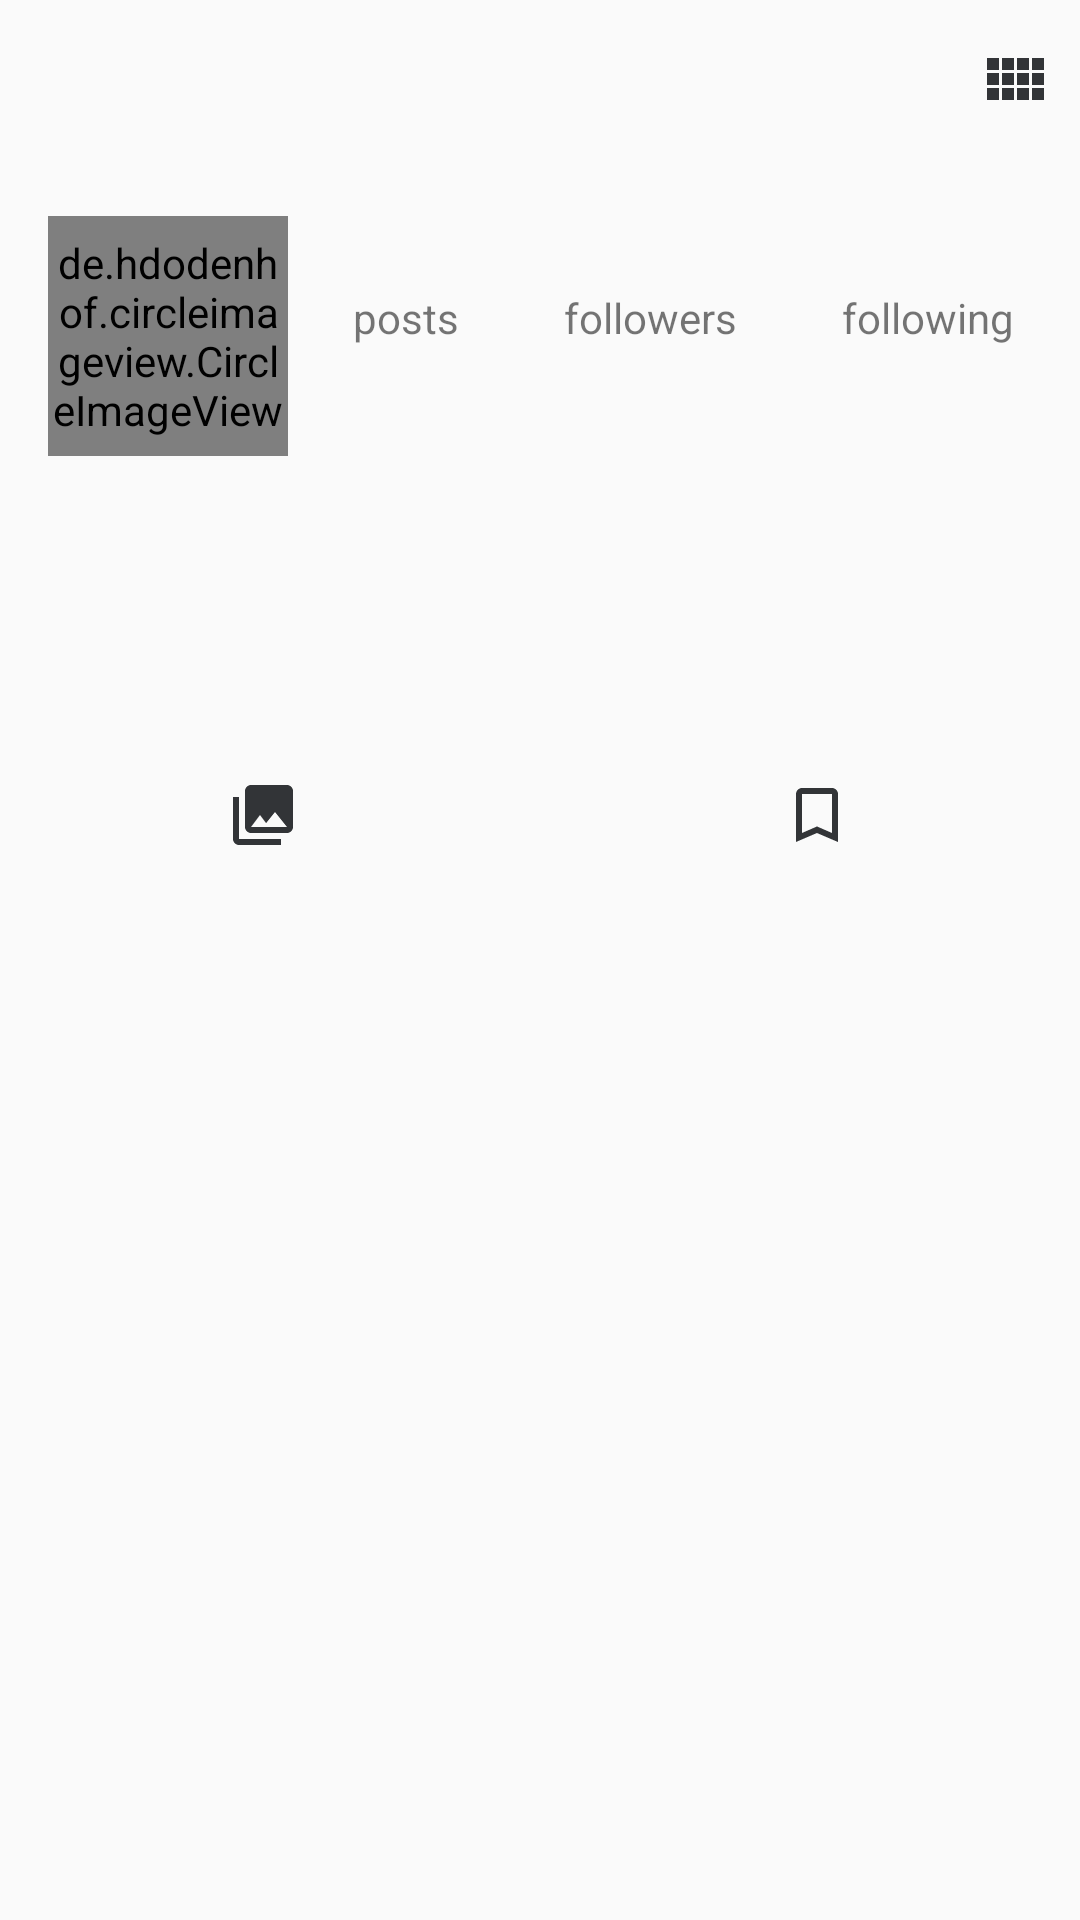

Android layout source for this screen:
<!-- AndroidManifest.xml: application theme AppTheme -->
<!-- res/layout/fragment_profile.xml -->
<?xml version="1.0" encoding="utf-8"?>
<RelativeLayout xmlns:android="http://schemas.android.com/apk/res/android"
    xmlns:tools="http://schemas.android.com/tools"
    android:layout_width="match_parent"
    android:layout_height="match_parent"
    tools:context=".fragments.ProfileFragment">

    <com.google.android.material.appbar.AppBarLayout
        android:id="@+id/bar"
        android:layout_width="match_parent"
        android:layout_height="wrap_content"
        android:background="?android:attr/windowBackground">

        <androidx.appcompat.widget.Toolbar
            android:id="@+id/toolbar"
            android:layout_width="match_parent"
            android:layout_height="wrap_content"
            android:background="?android:attr/windowBackground">

            <RelativeLayout
                android:layout_width="match_parent"
                android:layout_height="wrap_content">

                <TextView
                    android:id="@+id/username"
                    android:layout_width="wrap_content"
                    android:layout_height="wrap_content"
                    android:textSize="20sp"
                    android:maxLines="1"
                    android:textStyle="bold"
                    android:textColor="@color/colorPrimaryDark"/>

                <ImageView
                    android:id="@+id/options"
                    android:layout_width="wrap_content"
                    android:layout_height="wrap_content"
                    android:src="@drawable/ic_options"
                    android:layout_alignParentEnd="true"
                    android:layout_marginEnd="10dp"/>
         
            </RelativeLayout>

        </androidx.appcompat.widget.Toolbar>

    </com.google.android.material.appbar.AppBarLayout>

    <ScrollView
        android:layout_width="match_parent"
        android:layout_height="wrap_content"
        android:layout_below="@id/bar">


        <LinearLayout
            android:layout_width="match_parent"
            android:layout_height="wrap_content"
            android:orientation="vertical">

            <LinearLayout
                android:id="@+id/top_bar"
                android:layout_width="match_parent"
                android:layout_height="wrap_content"
                android:orientation="horizontal"
                android:padding="16dp">

                <de.hdodenhof.circleimageview.CircleImageView
                    android:id="@+id/user_avatar"
                    android:layout_width="80dp"
                    android:layout_height="80dp"/>

                <LinearLayout
                    android:layout_width="match_parent"
                    android:layout_height="80dp"
                    android:paddingStart="20dp"
                    android:paddingEnd="4dp"
                    android:orientation="vertical">
                    <LinearLayout
                        android:layout_width="match_parent"
                        android:layout_height="wrap_content"
                        android:gravity="center"
                        android:orientation="horizontal">


                        <LinearLayout
                            android:layout_width="wrap_content"
                            android:layout_height="wrap_content"
                            android:orientation="vertical">

                           <TextView
                               android:id="@+id/posts"
                               android:layout_width="wrap_content"
                               android:layout_height="wrap_content"
                               android:textColor="@color/colorPrimaryDark"
                               android:layout_gravity="center"
                               android:textSize="18sp"
                               android:textStyle="bold"/>

                            <TextView
                                android:layout_width="wrap_content"
                                android:layout_height="wrap_content"
                                android:text="posts"/>
                        </LinearLayout>


                        <LinearLayout
                            android:layout_width="wrap_content"
                            android:layout_height="wrap_content"
                            android:orientation="vertical"
                            android:layout_marginStart="35dp">

                            <TextView
                                android:id="@+id/followers"
                                android:layout_width="wrap_content"
                                android:layout_height="wrap_content"
                                android:textColor="@color/colorPrimaryDark"
                                android:layout_gravity="center"
                                android:textSize="18sp"
                                android:textStyle="bold"/>

                            <TextView
                                android:layout_width="wrap_content"
                                android:layout_height="wrap_content"
                                android:text="followers"/>


                        </LinearLayout>


                        <LinearLayout
                            android:layout_width="wrap_content"
                            android:layout_height="wrap_content"
                            android:orientation="vertical"
                            android:layout_marginStart="35dp">

                            <TextView
                                android:id="@+id/following"
                                android:layout_width="wrap_content"
                                android:layout_height="wrap_content"
                                android:textColor="@color/colorPrimaryDark"
                                android:layout_gravity="center"
                                android:textSize="18sp"
                                android:textStyle="bold"/>

                            <TextView
                                android:layout_width="wrap_content"
                                android:layout_height="wrap_content"
                                android:text="following"/>

                        </LinearLayout>
                    </LinearLayout>


                    <Button
                        android:id="@+id/edit_profile"
                        android:layout_width="match_parent"
                        android:layout_height="wrap_content"
                        android:layout_marginTop="8dp"
                        android:background="@drawable/button_black"
                        />
                    
                </LinearLayout>
            </LinearLayout>

            <LinearLayout
                android:id="@+id/mid_bar"
                android:layout_width="match_parent"
                android:layout_height="wrap_content"
                android:padding="12dp"
                android:orientation="vertical">

                <TextView
                    android:id="@+id/full_name"
                    android:layout_width="wrap_content"
                    android:layout_height="wrap_content"
                    android:maxLines="1"
                    android:textStyle="bold"
                    android:textSize="16sp"
                    android:textColor="@color/colorPrimaryDark"/>

                <TextView
                    android:id="@+id/bio"
                    android:layout_width="wrap_content"
                    android:layout_height="wrap_content"
                    android:layout_marginTop="5dp"
                    android:maxLines="5"
                    android:textColor="@color/colorPrimaryDark"/>
            </LinearLayout>

            <LinearLayout
                android:id="@+id/bottom_bar"
                android:layout_width="match_parent"
                android:layout_height="wrap_content"
                android:layout_marginTop="10dp"
                android:layout_marginStart="-5dp"
                android:layout_marginEnd="-5dp"
                android:background="@drawable/button_black"
                android:orientation="horizontal">

                <ImageButton
                    android:id="@+id/my_photos"
                    android:layout_width="0dp"
                    android:layout_height="wrap_content"
                    android:layout_weight="1"
                    android:src="@drawable/ic_image_collection"
                    style="?android:attr/buttonBarButtonStyle"/>

                <ImageButton
                    android:id="@+id/saved_photos"
                    android:layout_width="0dp"
                    android:layout_height="wrap_content"
                    android:layout_weight="1"
                    android:src="@drawable/ic_bookmark_border_black"
                    style="?android:attr/buttonBarButtonStyle"/>

            </LinearLayout>
















        </LinearLayout>
    </ScrollView>

</RelativeLayout>
<!-- resources referenced by this layout -->
<resources>
  <color name="colorPrimaryDark">#003239</color>
  <!-- drawable ic_bookmark_border_black (drawable-anydpi) -->
  <vector xmlns:android="http://schemas.android.com/apk/res/android"
      android:width="24dp"
      android:height="24dp"
      android:viewportWidth="24"
      android:viewportHeight="24"
      android:tint="#000206"
      android:alpha="0.8">
      <path
          android:fillColor="#FF000000"
          android:pathData="M17,3L7,3c-1.1,0 -1.99,0.9 -1.99,2L5,21l7,-3 7,3L19,5c0,-1.1 -0.9,-2 -2,-2zM17,18l-5,-2.18L7,18L7,5h10v13z"/>
  </vector>
  <!-- drawable ic_image_collection (drawable-anydpi) -->
  <vector xmlns:android="http://schemas.android.com/apk/res/android"
      android:width="24dp"
      android:height="24dp"
      android:viewportWidth="24"
      android:viewportHeight="24"
      android:tint="#000206"
      android:alpha="0.8">
      <path
          android:fillColor="#FF000000"
          android:pathData="M22,16L22,4c0,-1.1 -0.9,-2 -2,-2L8,2c-1.1,0 -2,0.9 -2,2v12c0,1.1 0.9,2 2,2h12c1.1,0 2,-0.9 2,-2zM11,12l2.03,2.71L16,11l4,5L8,16l3,-4zM2,6v14c0,1.1 0.9,2 2,2h14v-2L4,20L4,6L2,6z"/>
  </vector>
  <!-- drawable ic_options (drawable-anydpi) -->
  <vector xmlns:android="http://schemas.android.com/apk/res/android"
      android:width="24dp"
      android:height="24dp"
      android:viewportWidth="24"
      android:viewportHeight="24"
      android:tint="#000206"
      android:alpha="0.8">
      <path
          android:fillColor="#FF000000"
          android:pathData="M3,9h4L7,5L3,5v4zM3,14h4v-4L3,10v4zM8,14h4v-4L8,10v4zM13,14h4v-4h-4v4zM8,9h4L12,5L8,5v4zM13,5v4h4L17,5h-4zM18,14h4v-4h-4v4zM3,19h4v-4L3,15v4zM8,19h4v-4L8,15v4zM13,19h4v-4h-4v4zM18,19h4v-4h-4v4zM18,5v4h4L22,5h-4z"/>
  </vector>
  <style name="AppTheme" parent="Theme.AppCompat.Light.NoActionBar">
          
          <item name="colorPrimary">@color/colorPrimary</item>
          <item name="colorPrimaryDark">@color/colorPrimaryDark</item>
          <item name="colorAccent">@color/colorAccent</item>
      </style>
  <color name="colorPrimary">#00BCD4</color>
  <color name="colorAccent">#229FFF</color>
</resources>
